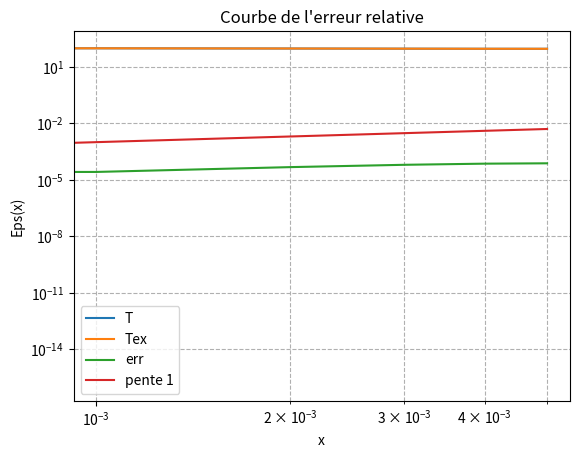

Here is the Python script that generated this plot:
# -*- coding: utf-8 -*-
"""
Created on Tue Nov  2 16:36:45 2021

@author: Jershred
"""

import numpy as np
import matplotlib.pyplot as plt
from random import*
from scipy import *

def sousblock(n,A):
    """A=np.array([[2,1,1],[1,2,1],[1,1,2]])"""
    a=np.zeros((n,n))
    for k in range(n-1):
        for i in range(2):
            for j in range(2):
                a[i+k,j+k]=a[i+k,j+k]+A[i,j]
    return(a)


# C=soublock(6,np.array([[4000/3,-5000/6],[-5000/6,4000/3]]))

#Paramètres
r=0.5e-3
H=5e-3
hi=1e-3

h=100
P=2*np.pi*r
Lambda=40
S=np.pi*r**2

T0=100
Tinf=20

m=h*P/(Lambda*S)

K=1/hi*np.array([[1,-1],[-1,1]])
M=m*hi/6*np.array([[2,1],[1,2]])

A=sousblock(6,K+M)#Matrice global
A[0,0]=1
A[0,1]=0

B=np.array([[100],[hi*m*Tinf],[hi*m*Tinf],[hi*m*Tinf],[hi*m*Tinf],[1/2*hi*m*Tinf]])

#Résolution
T=np.linalg.inv(A).dot(B)

def Tex(x):
    m=np.sqrt(h*P/(Lambda*S))
    y=Tinf+(T0-Tinf)*np.cosh(m*(H-x))/np.cosh(m*H)
    return(y)

#Tracé de la température
x=np.array([[0*hi],[1*hi],[2*hi],[3*hi],[4*hi],[5*hi]])
plt.plot(x,T,label='T')
plt.plot(x,Tex(x),label='Tex')
plt.title('Problème de conduction convection avec condition adiabatique')
plt.xlabel('x')
plt.ylabel('T(x)')
plt.grid(True,which="both", linestyle='--')
plt.legend()
plt.show() # affiche la figure a l'ecran

#Tracé de l'erreur l'erreur relative epsilon
Eps=np.zeros(5)
for i in range(5):
    Eps=abs(T-Tex(x))/abs(Tex(x))
plt.loglog(x,Eps,label="err")
plt.loglog(x,x,label="pente 1")
plt.title("Courbe de l'erreur relative")
plt.xlabel('x')
plt.ylabel('Eps(x)')
plt.legend()
plt.grid(True,which="both", linestyle='--')
plt.show() # affiche la figure a l'ecran